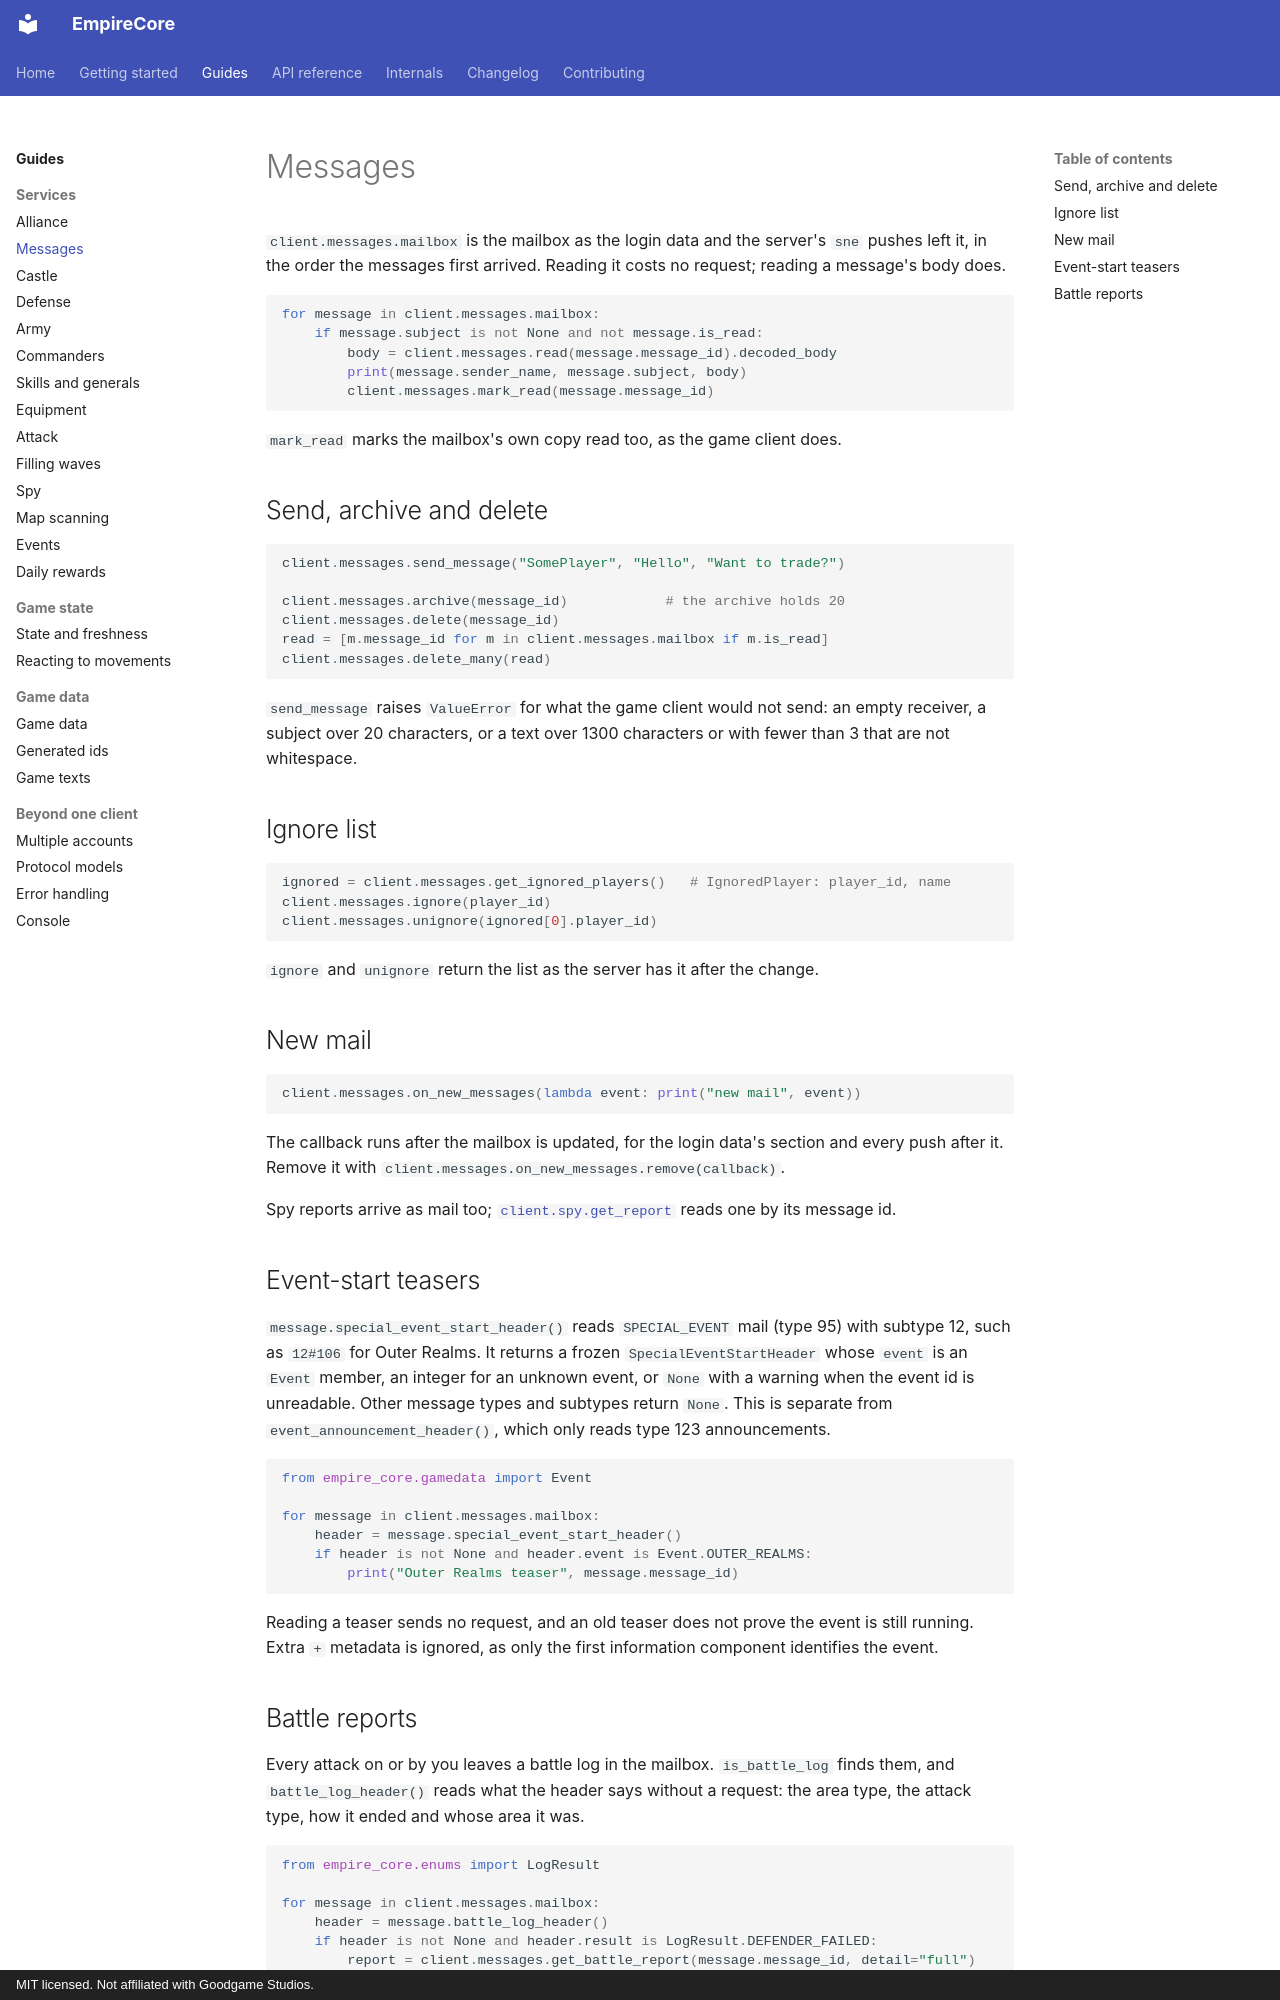

repository: eschnitzler/EmpireCore · page: guides/messages/index.html · generator: mkdocs · copyright: MIT licensed. Not affiliated with Goodgame Studios.

---
description: The mailbox, reading, sending, archiving and deleting mail, and battle reports.
---

# Messages

`client.messages.mailbox` is the mailbox as the login data and the server's
`sne` pushes left it, in the order the messages first arrived. Reading it costs no request; reading a
message's body does.

```python
for message in client.messages.mailbox:
    if message.subject is not None and not message.is_read:
        body = client.messages.read(message.message_id).decoded_body
        print(message.sender_name, message.subject, body)
        client.messages.mark_read(message.message_id)
```

`mark_read` marks the mailbox's own copy read too, as the game client does.

## Send, archive and delete

```python
client.messages.send_message("SomePlayer", "Hello", "Want to trade?")

client.messages.archive(message_id)            # the archive holds 20
client.messages.delete(message_id)
read = [m.message_id for m in client.messages.mailbox if m.is_read]
client.messages.delete_many(read)
```

`send_message` raises `ValueError` for what the game client would not send: an
empty receiver, a subject over 20 characters, or a text over 1300 characters or
with fewer than 3 that are not whitespace.

## Ignore list

```python
ignored = client.messages.get_ignored_players()   # IgnoredPlayer: player_id, name
client.messages.ignore(player_id)
client.messages.unignore(ignored[0].player_id)
```

`ignore` and `unignore` return the list as the server has it after the change.

## New mail

```python
client.messages.on_new_messages(lambda event: print("new mail", event))
```

The callback runs after the mailbox is updated, for the login data's section
and every push after it. Remove it with `client.messages.on_new_messages.remove(callback)`.

Spy reports arrive as mail too; [`client.spy.get_report`](spy.md#reports)
reads one by its message id.

## Event-start teasers

`message.special_event_start_header()` reads `SPECIAL_EVENT` mail (type 95)
with subtype 12, such as `12#106` for Outer Realms. It returns a frozen
`SpecialEventStartHeader` whose `event` is an `Event` member, an integer for an
unknown event, or `None` with a warning when the event id is unreadable. Other
message types and subtypes return `None`. This is separate from
`event_announcement_header()`, which only reads type 123 announcements.

```python
from empire_core.gamedata import Event

for message in client.messages.mailbox:
    header = message.special_event_start_header()
    if header is not None and header.event is Event.OUTER_REALMS:
        print("Outer Realms teaser", message.message_id)
```

Reading a teaser sends no request, and an old teaser does not prove the event
is still running. Extra `+` metadata is ignored, as only the first information
component identifies the event.
